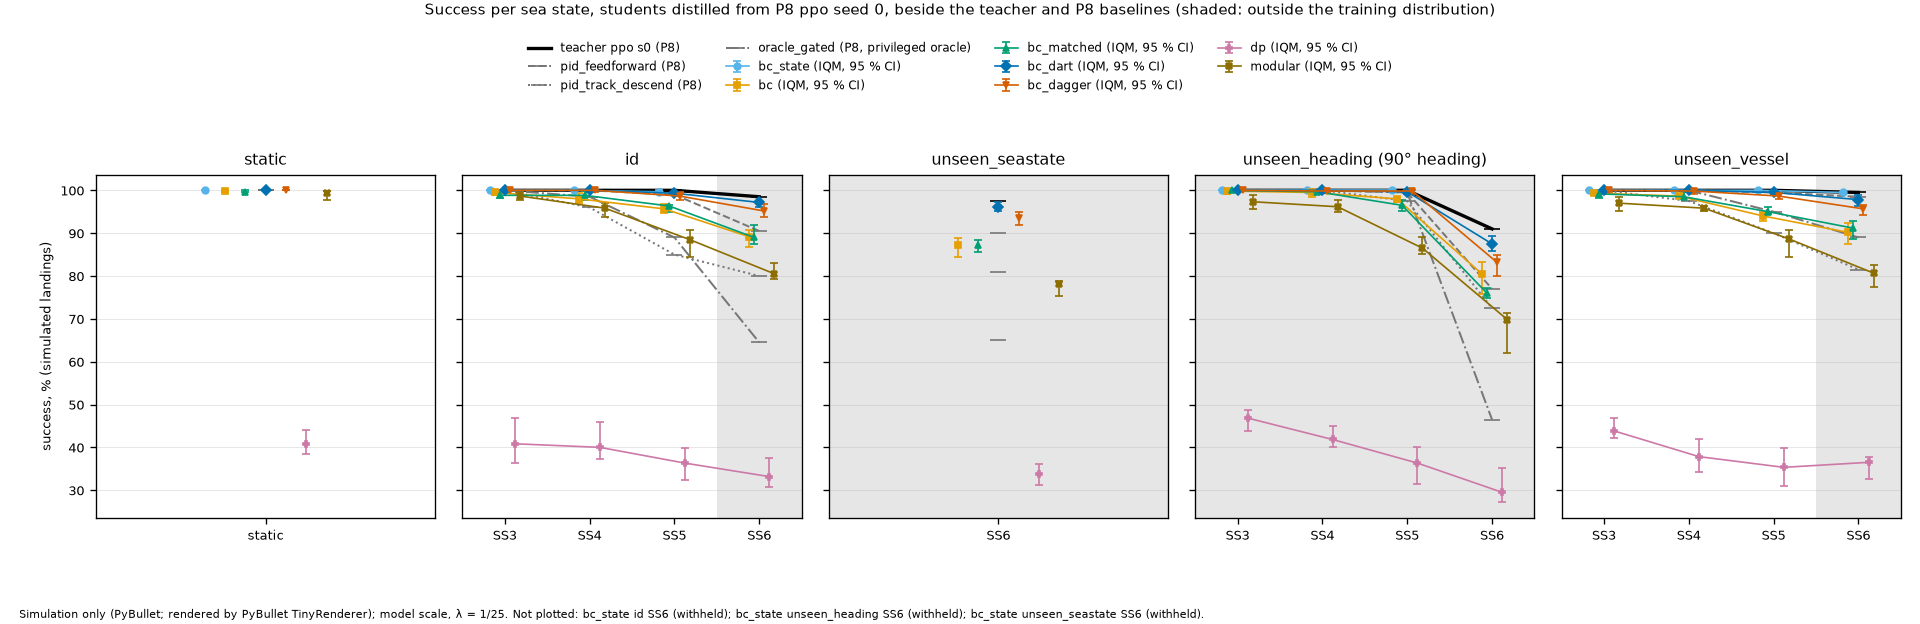

Data behind this chart, as committed beside it:
panel, x, series, kind, point, lo, hi, note
static, static, bc_state, learned, 100, 100, 100, IQM over 5 seeds, stratified-bootstrap 9…
id, SS3, bc_state, learned, 100, 100, 100, IQM over 5 seeds, stratified-bootstrap 9…
id, SS4, bc_state, learned, 100, 100, 100, IQM over 5 seeds, stratified-bootstrap 9…
id, SS5, bc_state, learned, 99.67, 99.5, 100, IQM over 5 seeds, stratified-bootstrap 9…
id, SS6, bc_state, learned, , , , withheld
unseen_seastate, SS6, bc_state, learned, , , , withheld
unseen_heading, SS3, bc_state, learned, 100, 100, 100, IQM over 5 seeds, stratified-bootstrap 9…
unseen_heading, SS4, bc_state, learned, 100, 100, 100, IQM over 5 seeds, stratified-bootstrap 9…
unseen_heading, SS5, bc_state, learned, 100, 100, 100, IQM over 5 seeds, stratified-bootstrap 9…
unseen_heading, SS6, bc_state, learned, , , , withheld
unseen_vessel, SS3, bc_state, learned, 100, 100, 100, IQM over 5 seeds, stratified-bootstrap 9…
unseen_vessel, SS4, bc_state, learned, 100, 100, 100, IQM over 5 seeds, stratified-bootstrap 9…
unseen_vessel, SS5, bc_state, learned, 100, 100, 100, IQM over 5 seeds, stratified-bootstrap 9…
unseen_vessel, SS6, bc_state, learned, 99.5, 99.17, 99.5, IQM over 5 seeds, stratified-bootstrap 9…
static, static, bc, learned, 99.83, 99.5, 100, IQM over 5 seeds, stratified-bootstrap 9…
id, SS3, bc, learned, 99.5, 99, 100, IQM over 5 seeds, stratified-bootstrap 9…
id, SS4, bc, learned, 98, 97, 99.33, IQM over 5 seeds, stratified-bootstrap 9…
id, SS5, bc, learned, 95.67, 94.67, 96.83, IQM over 5 seeds, stratified-bootstrap 9…
id, SS6, bc, learned, 89.17, 86.67, 90.83, IQM over 5 seeds, stratified-bootstrap 9…
unseen_seastate, SS6, bc, learned, 87.17, 84.33, 88.83, IQM over 5 seeds, stratified-bootstrap 9…
unseen_heading, SS3, bc, learned, 99.83, 99.17, 100, IQM over 5 seeds, stratified-bootstrap 9…
unseen_heading, SS4, bc, learned, 99.5, 98.5, 99.83, IQM over 5 seeds, stratified-bootstrap 9…
unseen_heading, SS5, bc, learned, 98, 97.33, 98.33, IQM over 5 seeds, stratified-bootstrap 9…
unseen_heading, SS6, bc, learned, 80.5, 75.83, 83.33, IQM over 5 seeds, stratified-bootstrap 9…
unseen_vessel, SS3, bc, learned, 99.33, 99, 99.83, IQM over 5 seeds, stratified-bootstrap 9…
unseen_vessel, SS4, bc, learned, 98.67, 98.17, 99, IQM over 5 seeds, stratified-bootstrap 9…
unseen_vessel, SS5, bc, learned, 94, 92.83, 94.83, IQM over 5 seeds, stratified-bootstrap 9…
unseen_vessel, SS6, bc, learned, 90.17, 87.5, 92.33, IQM over 5 seeds, stratified-bootstrap 9…
static, static, bc_matched, learned, 99.67, 99.5, 100, IQM over 5 seeds, stratified-bootstrap 9…
id, SS3, bc_matched, learned, 98.83, 98.17, 99.67, IQM over 5 seeds, stratified-bootstrap 9…
id, SS4, bc_matched, learned, 98.83, 97.67, 99.83, IQM over 5 seeds, stratified-bootstrap 9…
id, SS5, bc_matched, learned, 96.33, 95, 96.5, IQM over 5 seeds, stratified-bootstrap 9…
id, SS6, bc_matched, learned, 89, 87.5, 91.83, IQM over 5 seeds, stratified-bootstrap 9…
unseen_seastate, SS6, bc_matched, learned, 87.17, 85.67, 88.33, IQM over 5 seeds, stratified-bootstrap 9…
unseen_heading, SS3, bc_matched, learned, 100, 99.67, 100, IQM over 5 seeds, stratified-bootstrap 9…
unseen_heading, SS4, bc_matched, learned, 99.67, 99.17, 100, IQM over 5 seeds, stratified-bootstrap 9…
unseen_heading, SS5, bc_matched, learned, 96.5, 95.17, 97.83, IQM over 5 seeds, stratified-bootstrap 9…
unseen_heading, SS6, bc_matched, learned, 76, 74.83, 77.17, IQM over 5 seeds, stratified-bootstrap 9…
unseen_vessel, SS3, bc_matched, learned, 99.17, 98.17, 99.5, IQM over 5 seeds, stratified-bootstrap 9…
unseen_vessel, SS4, bc_matched, learned, 98.5, 98.17, 99.5, IQM over 5 seeds, stratified-bootstrap 9…
unseen_vessel, SS5, bc_matched, learned, 95, 94.5, 96.17, IQM over 5 seeds, stratified-bootstrap 9…
unseen_vessel, SS6, bc_matched, learned, 91.17, 88.67, 92.83, IQM over 5 seeds, stratified-bootstrap 9…
static, static, bc_dart, learned, 100, 100, 100, IQM over 5 seeds, stratified-bootstrap 9…
id, SS3, bc_dart, learned, 100, 99.67, 100, IQM over 5 seeds, stratified-bootstrap 9…
id, SS4, bc_dart, learned, 100, 99.67, 100, IQM over 5 seeds, stratified-bootstrap 9…
id, SS5, bc_dart, learned, 99.33, 99, 99.5, IQM over 5 seeds, stratified-bootstrap 9…
id, SS6, bc_dart, learned, 97.17, 96.17, 97.5, IQM over 5 seeds, stratified-bootstrap 9…
unseen_seastate, SS6, bc_dart, learned, 96.17, 95.17, 97.17, IQM over 5 seeds, stratified-bootstrap 9…
unseen_heading, SS3, bc_dart, learned, 100, 100, 100, IQM over 5 seeds, stratified-bootstrap 9…
unseen_heading, SS4, bc_dart, learned, 100, 100, 100, IQM over 5 seeds, stratified-bootstrap 9…
unseen_heading, SS5, bc_dart, learned, 99.67, 99.17, 100, IQM over 5 seeds, stratified-bootstrap 9…
unseen_heading, SS6, bc_dart, learned, 87.5, 85.83, 89.33, IQM over 5 seeds, stratified-bootstrap 9…
unseen_vessel, SS3, bc_dart, learned, 100, 100, 100, IQM over 5 seeds, stratified-bootstrap 9…
unseen_vessel, SS4, bc_dart, learned, 100, 99.67, 100, IQM over 5 seeds, stratified-bootstrap 9…
unseen_vessel, SS5, bc_dart, learned, 99.5, 99.17, 99.83, IQM over 5 seeds, stratified-bootstrap 9…
unseen_vessel, SS6, bc_dart, learned, 97.83, 96.33, 98.83, IQM over 5 seeds, stratified-bootstrap 9…
static, static, bc_dagger, learned, 100, 100, 100, IQM over 5 seeds, stratified-bootstrap 9…
id, SS3, bc_dagger, learned, 100, 100, 100, IQM over 5 seeds, stratified-bootstrap 9…
id, SS4, bc_dagger, learned, 100, 99.67, 100, IQM over 5 seeds, stratified-bootstrap 9…
id, SS5, bc_dagger, learned, 98.67, 97.67, 99.5, IQM over 5 seeds, stratified-bootstrap 9…
... 94 more rows
